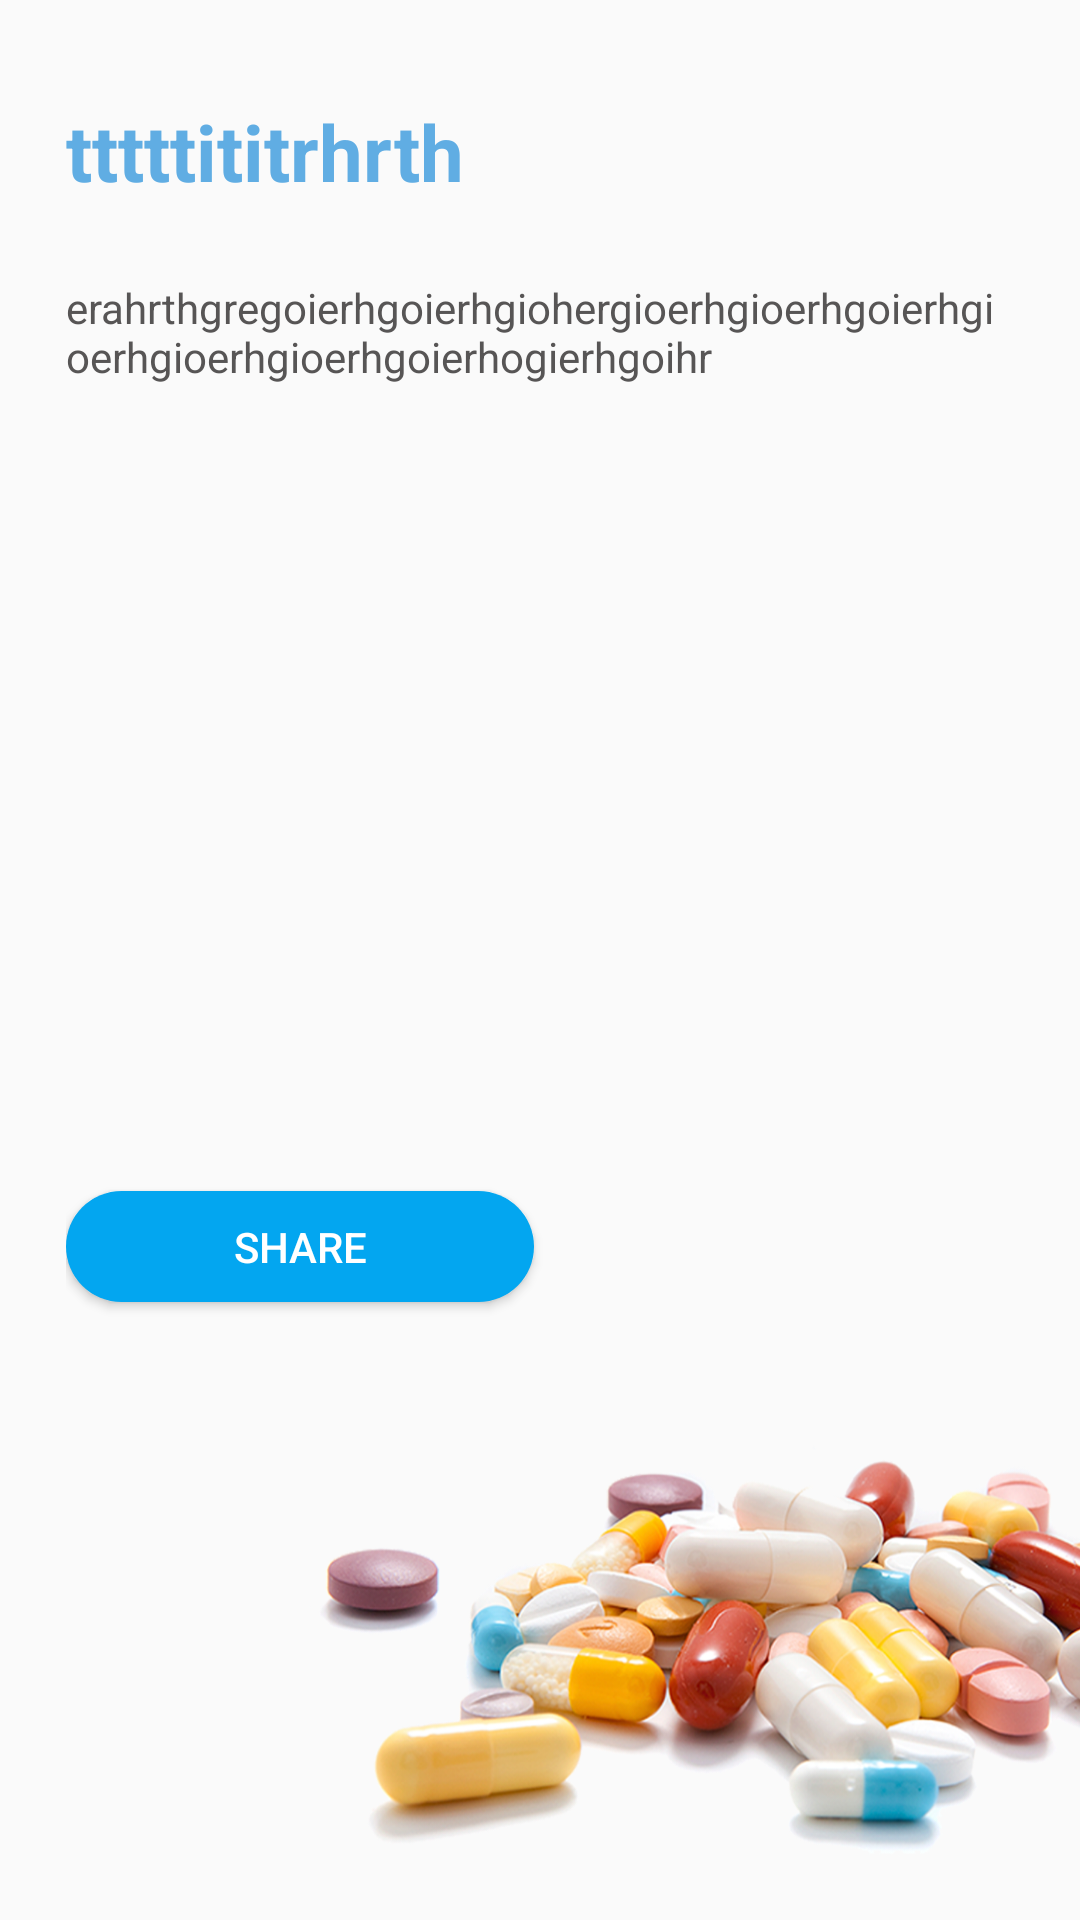

Produce the Android XML layout that renders to this screen, including the resource entries it uses.
<!-- AndroidManifest.xml: application theme AppTheme -->
<!-- res/layout/activity_product_properaties_activity.xml -->
<?xml version="1.0" encoding="utf-8"?>
<FrameLayout xmlns:android="http://schemas.android.com/apk/res/android"
    xmlns:app="http://schemas.android.com/apk/res-auto"
    xmlns:tools="http://schemas.android.com/tools"
    android:layout_width="match_parent"
    android:layout_height="match_parent"
    tools:context=".product_properaties_activity">

    <LinearLayout
        android:layout_width="match_parent"
        android:layout_height="450dp"
        android:paddingTop="33dp"
        android:layout_marginStart="22dp"
        android:orientation="vertical">
        <TextView
            android:id="@+id/nname"
            android:layout_width="207dp"
            android:layout_height="35dp"
            android:textSize="26sp"
           android:textStyle="bold"
            android:textColor="#60ADE3"
            android:text="tttttititrhrth"/>
        <TextView
            android:id="@+id/ddiscription"
            android:layout_width="310dp"
            android:layout_height="274dp"
            android:textSize="14sp"
            android:layout_marginTop="25dp"
            android:textStyle="normal"
            android:textColor="#575555"

            android:text="erahrthgregoierhgoierhgiohergioerhgioerhgoierhgioerhgioerhgioerhgoierhogierhgoihr"/>

        <Button
            android:id="@+id/log_up"
            android:layout_width="156dp"
            android:text="share"
            android:textColor="#FFFF"
            android:layout_height="37dp"
            android:layout_marginTop="30dp"
            android:background="@drawable/button_shape"
            />





    </LinearLayout>
    <ImageView
        android:layout_width="305dp"
        android:layout_height="200dp"
        android:layout_gravity="bottom"
        android:layout_marginTop="170dp"
        android:layout_marginStart="103dp"
        android:background="@drawable/ic_pharm"/>


</FrameLayout>
<!-- resources referenced by this layout -->
<resources>
  <!-- drawable button_shape (drawable) -->
  <?xml version="1.0" encoding="utf-8"?>
  <shape xmlns:android="http://schemas.android.com/apk/res/android">
      <solid
          android:width="2dp"
          android:color="#03A6F0" />
  
      <corners android:radius="55.5dp" />
  </shape>
  <!-- drawable ic_pharm: png bitmap (drawable-hdpi, 113321 bytes) -->
  <style name="AppTheme" parent="Theme.AppCompat.Light.DarkActionBar">
          
          <item name="colorPrimary">@color/colorPrimary</item>
          <item name="colorPrimaryDark">#5095C3</item>
          <item name="colorAccent">@color/colorAccentttt</item>
          <item name="color">#FFFFFF</item>
  
  
      </style>
  <color name="colorPrimary">#5095C3</color>
  <color name="colorAccentttt">#5095C3</color>
</resources>
